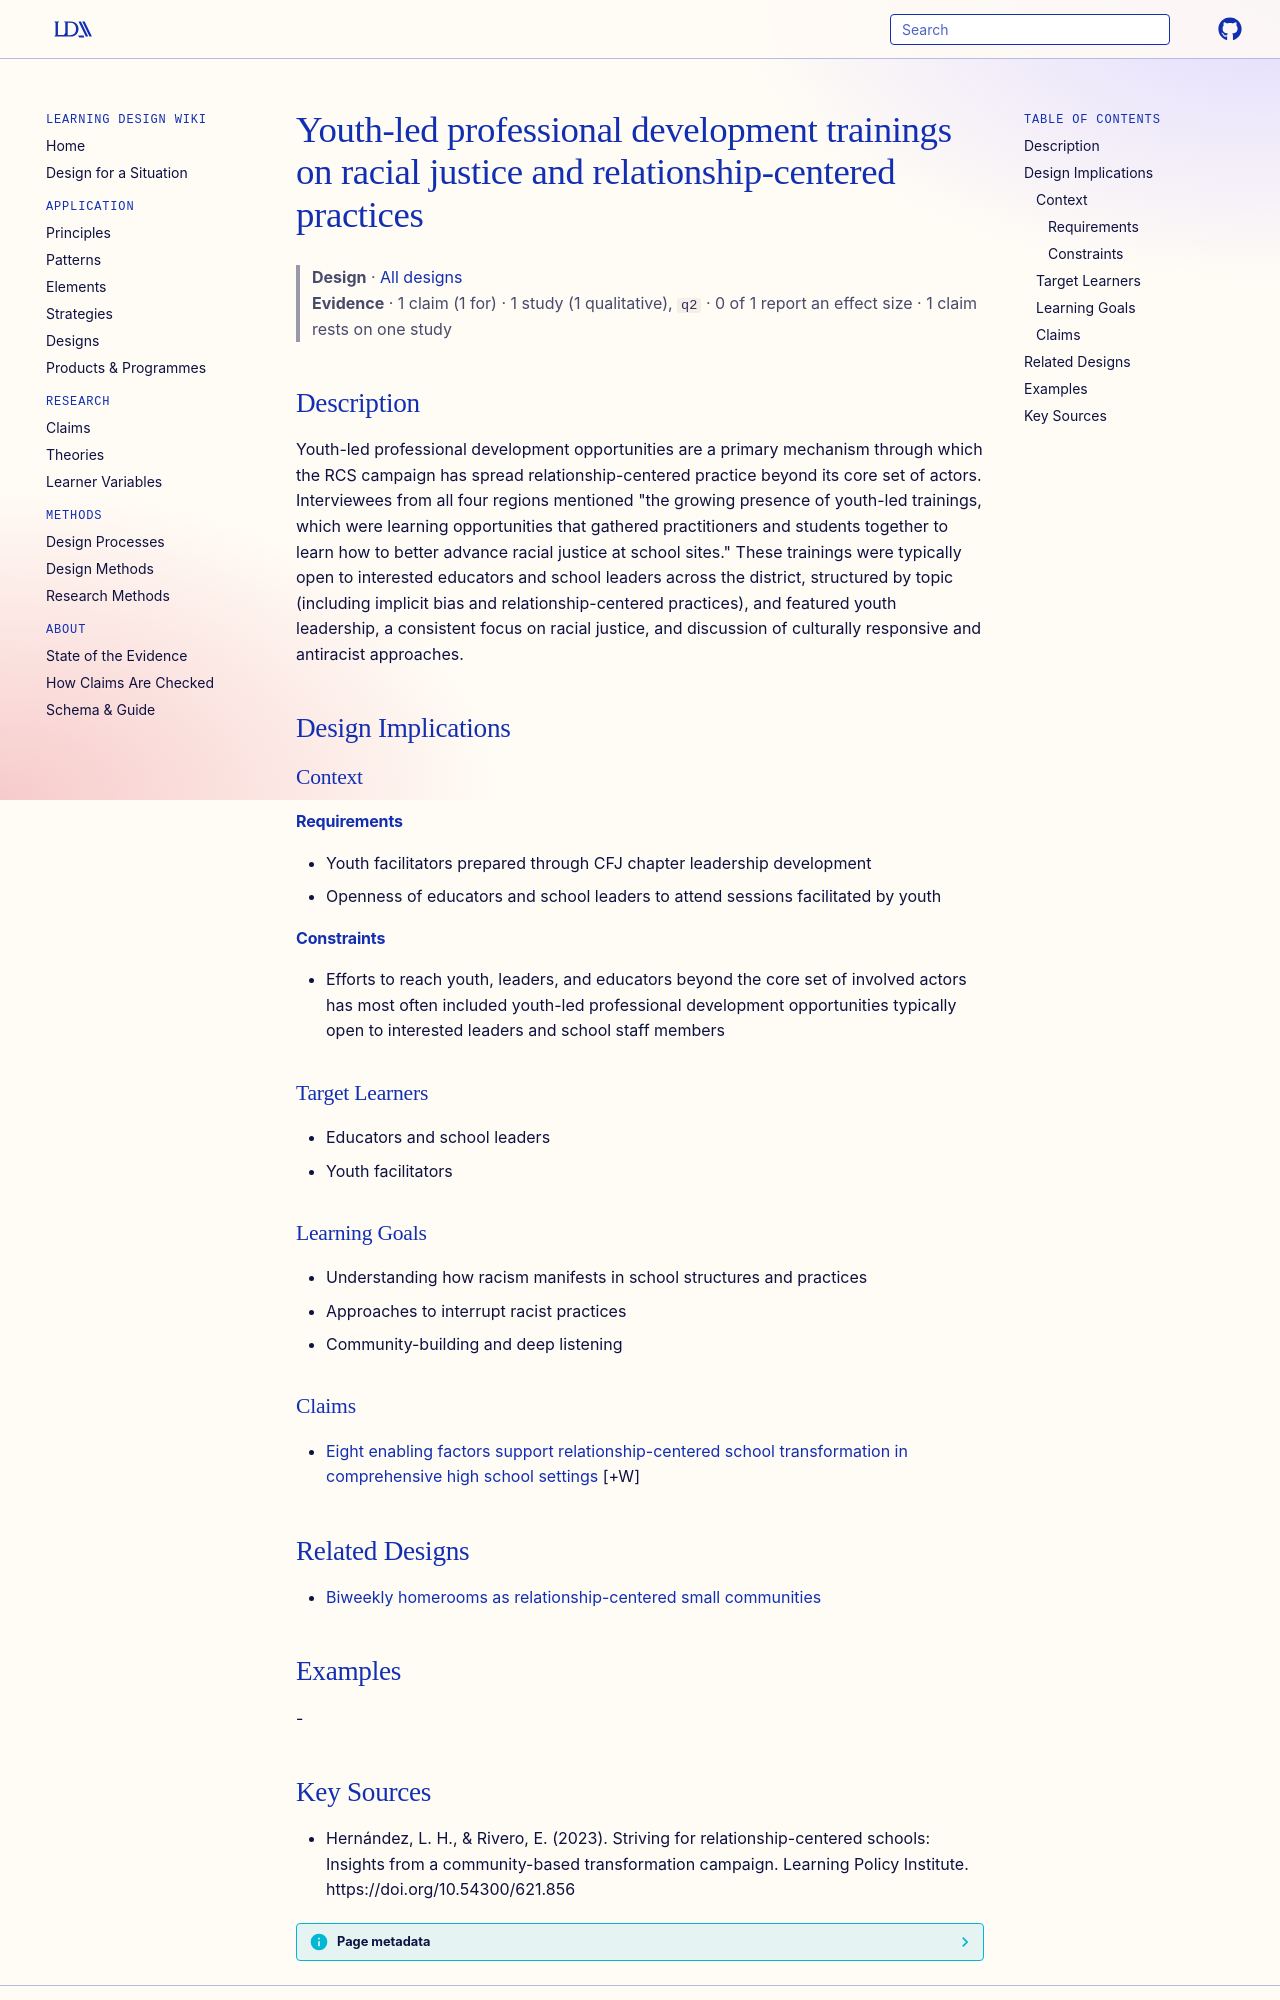

repository: Learning-Design-Alliance/learning-wiki · page: designs/youth-led-pd-racial-justice-trainings/index.html · generator: mkdocs

---
type: design
id: youth-led-pd-racial-justice-trainings
title: Youth-led professional development trainings on racial justice and relationship-centered practices
description: Youth-led professional development opportunities are a primary mechanism through which the RCS campaign has spread relationship-centered practice beyond its core set of actors.
status: review
generated:
  by: "process:settle-candidates"
  at: 2026-10-10
sources:
  - id: hernández-2023
    resource: "https://doi.org/10.54300/621.856"
    title: "Hernández, L. H., & Rivero, E. (2023). Striving for relationship-centered schools: Insights from a community-based transformation campaign. Learning Policy Institute. https://doi.org/10.54300/621.856"
    author: "Hernández, L. H., & Rivero, E"
---

# Youth-led professional development trainings on racial justice and relationship-centered practices

> **Design** · [All designs](index.md)
> **Evidence** · 1 claim (1 for) · 1 study (1 qualitative), `q2` · 0 of 1 report an effect size · 1 claim rests on one study

## Description
Youth-led professional development opportunities are a primary mechanism through which the RCS campaign has spread relationship-centered practice beyond its core set of actors. Interviewees from all four regions mentioned "the growing presence of youth-led trainings, which were learning opportunities that gathered practitioners and students together to learn how to better advance racial justice at school sites." These trainings were typically open to interested educators and school leaders across the district, structured by topic (including implicit bias and relationship-centered practices), and featured youth leadership, a consistent focus on racial justice, and discussion of culturally responsive and antiracist approaches.

## Design Implications

### Context
#### Requirements
- Youth facilitators prepared through CFJ chapter leadership development
- Openness of educators and school leaders to attend sessions facilitated by youth
#### Constraints
- Efforts to reach youth, leaders, and educators beyond the core set of involved actors has most often included youth-led professional development opportunities typically open to interested leaders and school staff members

### Target Learners
- Educators and school leaders
- Youth facilitators

### Learning Goals
- Understanding how racism manifests in school structures and practices
- Approaches to interrupt racist practices
- Community-building and deep listening

### Claims

- [Eight enabling factors support relationship-centered school transformation in comprehensive high school settings](../claims/enabling-factors-relationship-centered-transformation.md) [+W]

## Related Designs

- [Biweekly homerooms as relationship-centered small communities](biweekly-homeroom-small-communities.md)

## Examples
-
